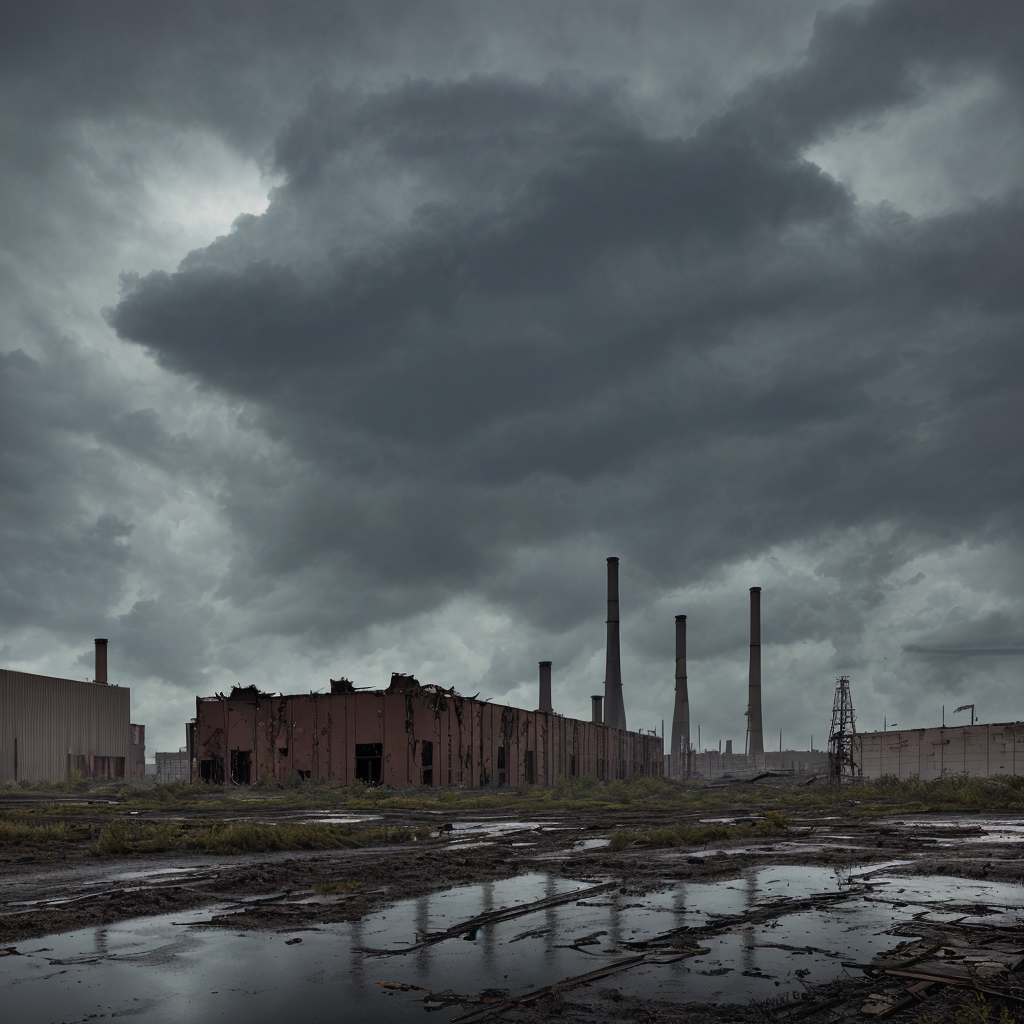
Generation parameters embedded in this image by AUTOMATIC1111 Stable Diffusion web UI or a fork of it (Forge, ...) (PNG 'parameters' text chunk):
Hyper-realistic photo of an abandoned industrial site during a storm
Steps: 20, Sampler: DPM++ 2M Karras, CFG scale: 7.0, Seed: 926989106, Size: 1024x1024, Model hash: 463d6a9fe8, Model: absolutereality_v181, VAE hash: c6a580b13a, VAE: vae-ft-mse-840000-ema-pruned.ckpt, Version: v1.7.0